The GitHub repository mirkousuelli/CNN-Leaves-Classifier contains a labelled image folder "cv2_preprocessing" with 14 categories: apple, blueberry, cherry, corn, grape, orange, peach, pepper, potato, raspberry, soybean, squash, strawberry, tomato. Examples follow, each with its label.

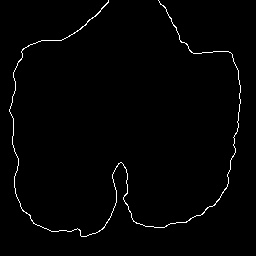
Label: grape

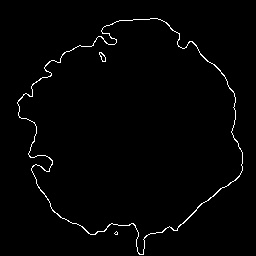
Label: apple

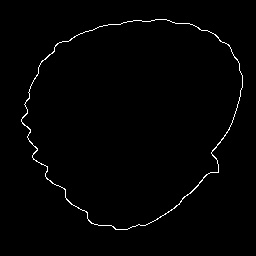
Label: strawberry

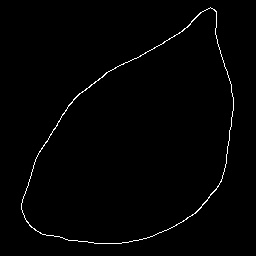
Label: soybean

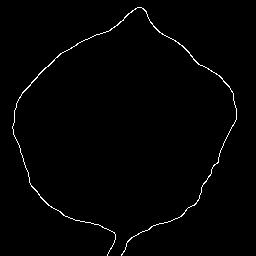
Label: cherry

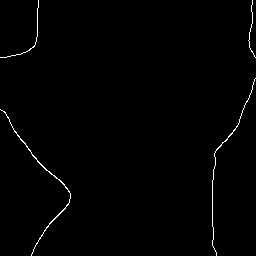
Label: corn
